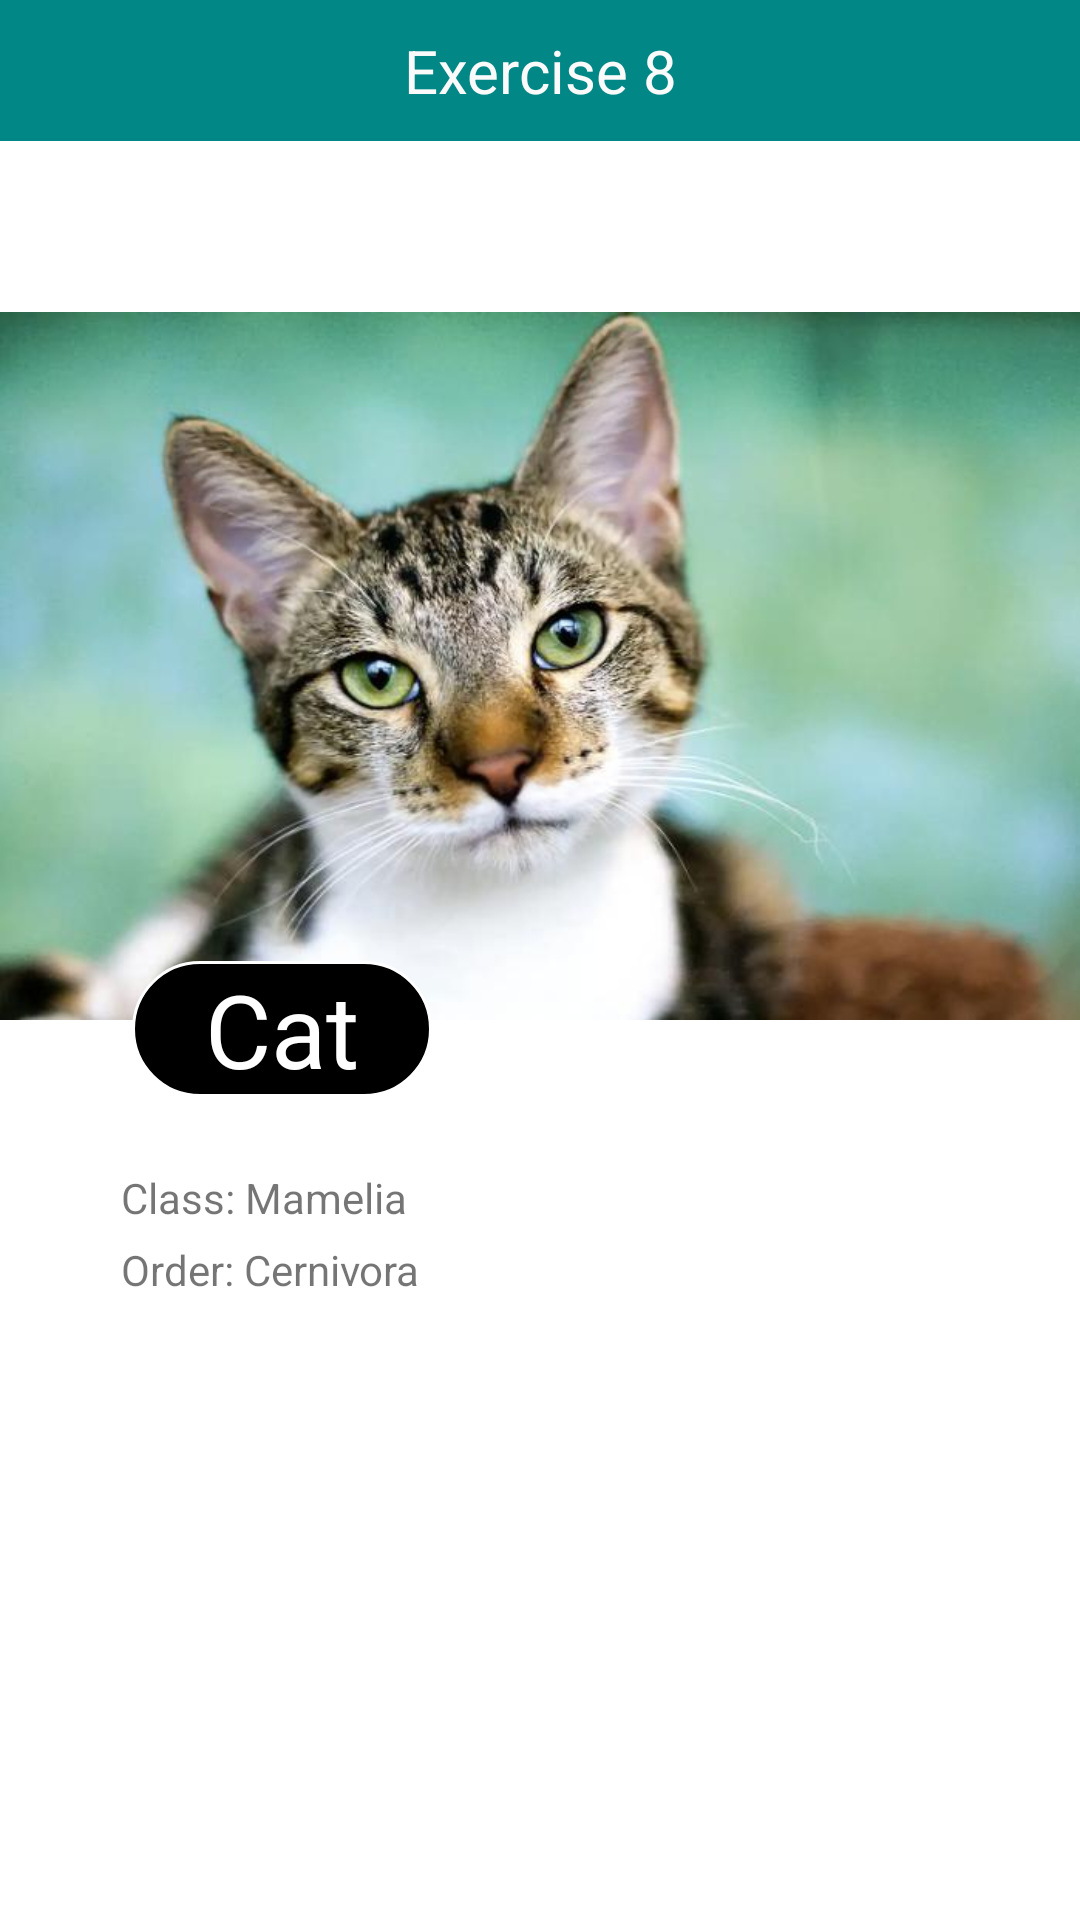

Write the Android layout XML for this screen, with the resource values it uses.
<!-- AndroidManifest.xml: application theme Theme.VarsityExercise -->
<!-- res/layout/activity_exercise8_extra1.xml -->
<?xml version="1.0" encoding="utf-8"?>
<androidx.constraintlayout.widget.ConstraintLayout xmlns:android="http://schemas.android.com/apk/res/android"
    xmlns:app="http://schemas.android.com/apk/res-auto"
    xmlns:tools="http://schemas.android.com/tools"
    android:layout_width="match_parent"
    android:layout_height="match_parent"
    tools:context=".exercise8Extra1">

    <TextView
        android:id="@+id/textViewTitle15"
        android:layout_width="match_parent"
        android:layout_height="wrap_content"
        android:background="@color/teal_700"
        android:paddingTop="10dp"
        android:paddingBottom="10dp"
        android:text="@string/exercise_8"
        android:textAlignment="center"
        android:textColor="#FAFAFA"
        android:textSize="20sp"
        app:layout_constraintEnd_toEndOf="parent"
        app:layout_constraintHorizontal_bias="0.498"
        app:layout_constraintStart_toStartOf="parent"
        app:layout_constraintTop_toTopOf="parent" />

    <ImageView
        android:id="@+id/imageView2"
        android:layout_width="match_parent"
        android:layout_height="236dp"
        android:layout_marginTop="104dp"
        android:contentDescription="@string/cat"
        android:scaleType="fitXY"
        android:transitionName="tImage"
        app:layout_constraintEnd_toEndOf="parent"
        app:layout_constraintHorizontal_bias="0.0"
        app:layout_constraintStart_toStartOf="parent"
        app:layout_constraintTop_toTopOf="parent"
        app:srcCompat="@drawable/cat" />

    <LinearLayout
        android:layout_width="match_parent"
        android:layout_height="wrap_content"
        android:orientation="horizontal"
        app:layout_constraintBottom_toBottomOf="parent"
        app:layout_constraintEnd_toEndOf="parent"
        app:layout_constraintStart_toStartOf="parent">

        <Button
            android:id="@+id/btnPrevious"
            style="?android:attr/buttonBarButtonStyle"
            android:layout_width="50dp"
            android:layout_height="wrap_content"
            android:layout_weight="1"
            android:contentDescription="@string/previous"
            app:icon="@drawable/previous"
            app:iconGravity="textStart" />

        <Button
            android:id="@+id/btnHome"
            style="?android:attr/buttonBarButtonStyle"
            android:layout_width="49dp"
            android:layout_height="wrap_content"
            android:layout_gravity="center"
            android:layout_weight="1"
            android:contentDescription="@string/home"
            android:gravity="center"
            app:icon="@drawable/home"
            app:iconGravity="textStart" />

        <Button
            android:id="@+id/btnNext"
            style="?android:attr/buttonBarButtonStyle"
            android:layout_width="50dp"
            android:layout_height="wrap_content"
            android:layout_weight="1"
            android:contentDescription="@string/next"
            app:icon="@drawable/next"
            app:iconGravity="textStart" />
    </LinearLayout>

    <TextView
        android:id="@+id/textView18"
        android:layout_width="wrap_content"
        android:layout_height="wrap_content"
        android:layout_marginStart="44dp"
        android:layout_marginTop="-20dp"
        android:background="@drawable/shapedrawable"
        android:text="@string/cat"
        android:textAlignment="center"
        android:textColor="#FFFFFF"
        android:textSize="34sp"
        android:transitionName="tTitle"
        app:layout_constraintStart_toStartOf="parent"
        app:layout_constraintTop_toBottomOf="@+id/imageView2" />

    <TextView
        android:id="@+id/textView19"
        android:layout_width="wrap_content"
        android:layout_height="wrap_content"
        android:layout_marginTop="24dp"
        android:text="@string/class_mamelia"
        app:layout_constraintEnd_toEndOf="parent"
        app:layout_constraintHorizontal_bias="0.152"
        app:layout_constraintStart_toStartOf="parent"
        app:layout_constraintTop_toBottomOf="@+id/textView18" />

    <TextView
        android:id="@+id/textView20"
        android:layout_width="wrap_content"
        android:layout_height="wrap_content"
        android:layout_marginTop="5dp"
        android:text="@string/order_cernivora"
        app:layout_constraintEnd_toEndOf="parent"
        app:layout_constraintHorizontal_bias="0.155"
        app:layout_constraintStart_toStartOf="parent"
        app:layout_constraintTop_toBottomOf="@+id/textView19" />
</androidx.constraintlayout.widget.ConstraintLayout>
<!-- resources referenced by this layout -->
<resources>
  <color name="teal_700">#FF018786</color>
  <!-- drawable cat: jpg bitmap (drawable, 35946 bytes) -->
  <!-- drawable shapedrawable (drawable) -->
  <?xml version="1.0" encoding="utf-8"?>
  <shape android:shape="rectangle"
      xmlns:android="http://schemas.android.com/apk/res/android">
      <solid android:color="#FF000000"/>
      <corners android:radius="50dp"/>
      <size android:width="100dp" android:height="32dp"/>
      <stroke android:color="@color/white" android:width="1dp"/>
  </shape>
  <string name="cat">Cat</string>
  <string name="class_mamelia">Class: Mamelia</string>
  <string name="exercise_8">Exercise 8</string>
  <string name="home">Home</string>
  <string name="next">Next</string>
  <string name="order_cernivora">Order: Cernivora</string>
  <string name="previous">Previous</string>
  <style name="Theme.VarsityExercise" parent="Theme.MaterialComponents.Light">
  
    </style>
  <color name="white">#FFFFFFFF</color>
</resources>
